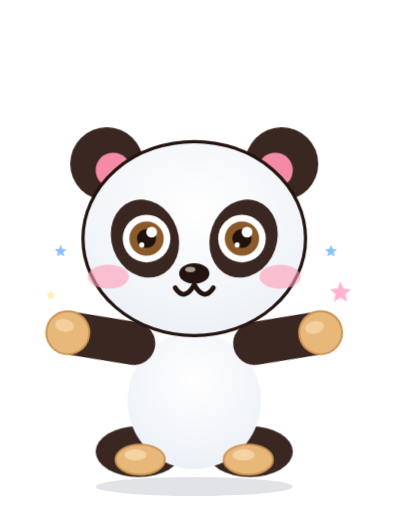
t = 0.00 s
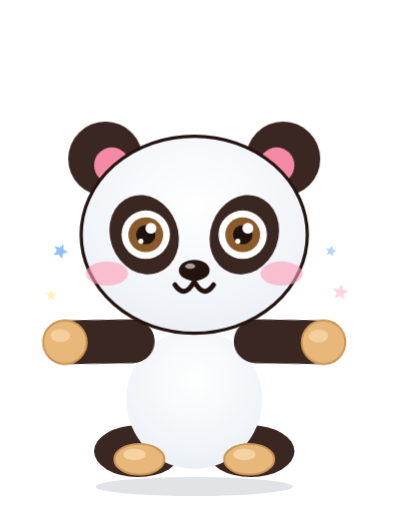
t = 1.07 s
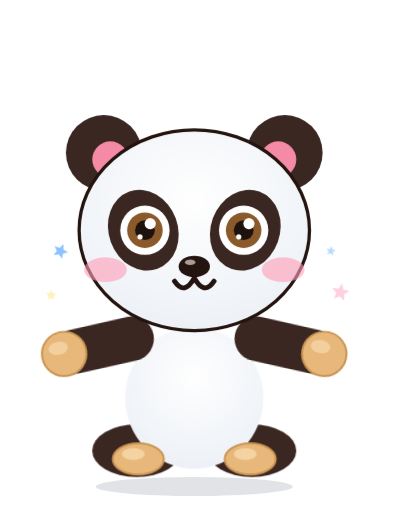
t = 2.13 s
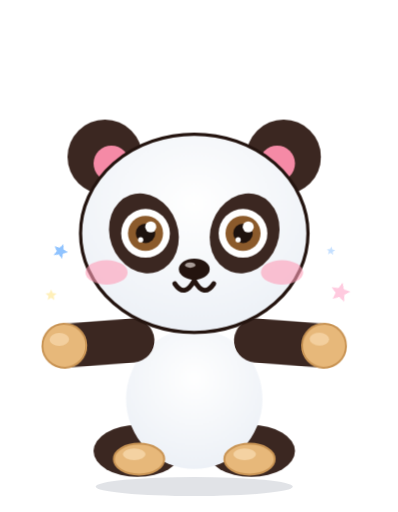
t = 3.20 s
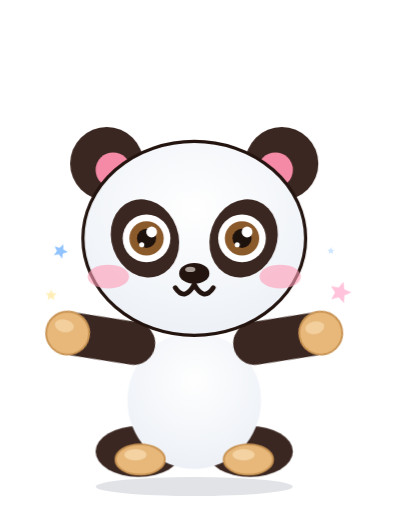
t = 4.27 s
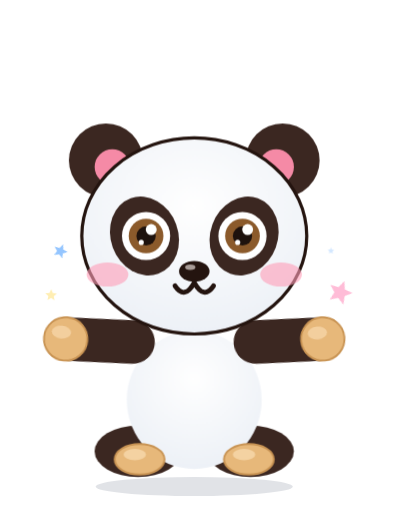
t = 5.33 s

The animated SVG that drew these frames (rendered in a browser with its animation timeline set to each time). Animation: 48 CSS @keyframes rules; one cycle of 6.40 s, repeats indefinitely.

<svg xmlns="http://www.w3.org/2000/svg" class="p-tada"  viewBox="-30 -66 250 322" preserveAspectRatio="xMidYMid meet" style="display:block;overflow:visible"><style>
.bd,.hd,.eL,.eR,.mo,.ch,.br,.gl,.f1,.f2,.f3,.f4{transform-box:fill-box}
.bd{transform-origin:50% 100%;animation:breathe 3.2s ease-in-out infinite}
.hd{transform-origin:50% 88%}
.eL,.eR,.mo,.ch,.br,.gl,.f1,.f2,.f3,.f4{transform-origin:50% 50%}
.mo{transform-origin:50% 0%}
@keyframes breathe{0%,100%{transform:scale(1,1)}50%{transform:scale(1.012,.985)}}
@keyframes blink{0%,90%,100%{transform:scaleY(1)}94%{transform:scaleY(.08)}}
@keyframes bob{0%,100%{transform:translateY(0) rotate(0)}50%{transform:translateY(-2.5px) rotate(1.6deg)}}
@keyframes proud{0%,100%{transform:translateY(0) rotate(0)}50%{transform:translateY(-3px) rotate(-2.5deg)}}
@keyframes tilt{0%,100%{transform:rotate(-4deg)}50%{transform:rotate(4deg)}}
@keyframes bounce{0%,100%{transform:translateY(0) scale(1.03,.96)}45%{transform:translateY(-9px) scale(.98,1.03)}}
@keyframes twinkle{0%,100%{transform:scale(.5) rotate(0);opacity:.35}50%{transform:scale(1.25) rotate(25deg);opacity:1}}
@keyframes ha{0%,100%{transform:translateY(0) rotate(-3deg)}50%{transform:translateY(-3.5px) rotate(3deg)}}
@keyframes jaw{0%,100%{transform:scaleY(1)}50%{transform:scaleY(.62)}}
@keyframes fall{0%{transform:translateY(-4px);opacity:0}15%{opacity:1}100%{transform:translateY(24px);opacity:0}}
@keyframes pop{0%,8%,100%{transform:scale(1)}3%{transform:scale(1.09)}}
@keyframes shiver{0%,100%{transform:translateX(0)}25%{transform:translateX(-1.2px)}75%{transform:translateX(1.2px)}}
@keyframes pulse{0%,100%{transform:scale(1)}50%{transform:scale(1.14)}}
@keyframes wobble{0%,100%{transform:rotate(-6deg)}50%{transform:rotate(6deg)}}
@keyframes tongue{0%,100%{transform:rotate(-6deg)}50%{transform:rotate(7deg)}}
@keyframes nod{0%,100%{transform:translateY(0) rotate(0)}50%{transform:translateY(2.5px) rotate(-2.5deg)}}
@keyframes glint{0%,60%,100%{opacity:.25;transform:translateX(-4px)}80%{opacity:1;transform:translateX(10px)}}
@keyframes beat{0%,100%{transform:scale(1)}20%{transform:scale(1.18)}40%{transform:scale(1)}60%{transform:scale(1.12)}}
@keyframes sway{0%,100%{transform:rotate(-3deg)}50%{transform:rotate(3deg)}}
@keyframes floatup{0%{transform:translateY(8px) scale(.6);opacity:0}25%{opacity:1}100%{transform:translateY(-30px) scale(1.15);opacity:0}}
@keyframes droop{0%,100%{transform:rotate(0) translateY(0)}55%{transform:rotate(8deg) translateY(4px)}70%{transform:rotate(7deg) translateY(4px)}88%{transform:rotate(0) translateY(0)}}
@keyframes sink{0%,100%{transform:rotate(-1deg) translateY(1px)}50%{transform:rotate(-3deg) translateY(3px)}}
@keyframes grumble{0%,60%,100%{transform:translateX(0) rotate(0)}64%{transform:translateX(-2.5px) rotate(-1.5deg)}70%{transform:translateX(2.5px) rotate(1.5deg)}76%{transform:translateX(-2.5px) rotate(-1.5deg)}82%{transform:translateX(2px) rotate(1deg)}}
@keyframes twitch{0%,60%,100%{transform:translateY(0)}72%{transform:translateY(2px)}}
@keyframes breathe2{0%,100%{transform:scale(1)}50%{transform:scale(1.22)}}
@keyframes spin{0%,100%{transform:scale(1) rotate(0)}50%{transform:scale(1.35) rotate(-12deg)}}
.x-happy .hd{animation:bob 2.6s ease-in-out infinite}
.x-happy .eL,.x-happy .eR{animation:blink 4s infinite}
.x-happy .ch{animation:pulse 2.6s ease-in-out infinite}
.x-proud .hd{animation:proud 3s ease-in-out infinite}
.x-proud .ch{animation:pulse 3s ease-in-out infinite}
.x-proud .mo{animation:breathe2 3s ease-in-out infinite}
.x-wink .hd{animation:tilt 2.8s ease-in-out infinite}
.x-wink .eL{animation:blink 4.4s infinite}
.x-wink .eR{animation:pulse 1.4s ease-in-out infinite}
.x-wink .mo{animation:tongue .7s ease-in-out infinite}
.x-excited .bd{animation:bounce .72s ease-in-out infinite}
.x-excited .eL,.x-excited .eR{animation:pulse .72s ease-in-out infinite}
.x-excited .br{animation:bob .72s ease-in-out infinite}
.x-excited .f1{animation:twinkle 1.2s ease-in-out infinite}
.x-excited .f2{animation:twinkle 1.2s ease-in-out .3s infinite}
.x-excited .f3{animation:twinkle 1.2s ease-in-out .6s infinite}
.x-excited .f4{animation:twinkle 1.2s ease-in-out .9s infinite}
.x-laugh .hd{animation:ha .4s ease-in-out infinite}
.x-laugh .mo{animation:jaw .4s ease-in-out infinite}
.x-laugh .bd{animation:shiver .2s linear infinite}
.x-laugh .f1{animation:fall 1.3s ease-in infinite}
.x-laugh .f2{animation:fall 1.3s ease-in .35s infinite}
.x-laugh .f3{animation:fall 1.3s ease-in .7s infinite}
.x-laugh .f4{animation:fall 1.3s ease-in 1s infinite}
.x-surprised .hd{animation:pop 2.4s ease-out infinite}
.x-surprised .eL,.x-surprised .eR{animation:pulse 1.2s ease-in-out infinite}
.x-surprised .mo{animation:breathe2 1.2s ease-in-out infinite}
.x-surprised .br{animation:bob 1.2s ease-in-out infinite}
.x-surprised .f1,.x-surprised .f2{animation:twinkle .6s ease-in-out infinite}
.x-silly .hd{animation:wobble 1.2s ease-in-out infinite}
.x-silly .mo{animation:tongue .45s ease-in-out infinite}
.x-silly .eL{animation:pulse 1.2s ease-in-out infinite}
.x-silly .eR{animation:pulse 1.2s ease-in-out .6s infinite}
.x-cool .hd{animation:nod 2.8s ease-in-out infinite}
.x-cool .gl{animation:glint 3s ease-in-out infinite}
.x-love .hd{animation:sway 1.8s ease-in-out infinite}
.x-love .eL,.x-love .eR{animation:beat 1.2s ease-in-out infinite}
.x-love .ch{animation:pulse 1.2s ease-in-out infinite}
.x-love .f1{animation:floatup 2.4s ease-out infinite}
.x-love .f2{animation:floatup 2.4s ease-out .6s infinite}
.x-love .f3{animation:floatup 2.4s ease-out 1.2s infinite}
.x-love .f4{animation:floatup 2.4s ease-out 1.8s infinite}
.x-sleepy .hd{animation:droop 4.4s ease-in-out infinite}
.x-sleepy .mo{animation:breathe2 4.4s ease-in-out infinite}
.x-sleepy .f1{animation:floatup 3s ease-out infinite}
.x-sleepy .f2{animation:floatup 3s ease-out 1s infinite}
.x-sleepy .f3{animation:floatup 3s ease-out 2s infinite}
.x-sad .hd{animation:sink 3s ease-in-out infinite}
.x-sad .mo{animation:shiver .3s linear infinite}
.x-sad .eL,.x-sad .eR{animation:pulse 2s ease-in-out infinite}
.x-sad .f1{animation:fall 2s ease-in infinite}
.x-grumpy .hd{animation:grumble 2.4s ease-in-out infinite}
.x-grumpy .br{animation:twitch 2.4s ease-in-out infinite}
.x-grumpy .f1{animation:spin .9s ease-in-out infinite}
@media (prefers-reduced-motion:reduce){.bd,.hd,.eL,.eR,.mo,.ch,.br,.gl,.f1,.f2,.f3,.f4{animation:none!important}}

.aL,.aR{transform-box:view-box;transform-origin:0 0}
.sh{transform-box:fill-box;transform-origin:50% 50%}
@keyframes swR{0%,100%{transform:rotate(-20deg)}50%{transform:rotate(20deg)}}
@keyframes swL{0%,100%{transform:rotate(20deg)}50%{transform:rotate(-20deg)}}
@keyframes swR2{0%,100%{transform:rotate(-2.5deg)}50%{transform:rotate(2.5deg)}}
@keyframes swL2{0%,100%{transform:rotate(2.5deg)}50%{transform:rotate(-2.5deg)}}
@keyframes pumpR{0%,100%{transform:rotate(-12deg)}50%{transform:rotate(10deg)}}
@keyframes pumpL{0%,100%{transform:rotate(12deg)}50%{transform:rotate(-10deg)}}
@keyframes flapR{0%,100%{transform:rotate(-16deg)}50%{transform:rotate(8deg)}}
@keyframes flapL{0%,100%{transform:rotate(16deg)}50%{transform:rotate(-8deg)}}
@keyframes hop{0%,100%{transform:translateY(0) scale(1.04,.95)}40%{transform:translateY(-8px) scale(.99,1.02)}}
@keyframes leap{0%,100%{transform:translateY(0) scale(1.06,.93)}18%{transform:translateY(0) scale(1.06,.93)}55%{transform:translateY(-18px) scale(.97,1.05)}}
@keyframes shad{0%,18%,100%{transform:scale(1)}55%{transform:scale(.62)}}
@keyframes dust{0%,10%,40%,100%{opacity:0}18%,30%{opacity:1}}
@keyframes rockA{0%,100%{transform:rotate(-6deg) translateY(0)}25%{transform:translateY(-4px)}50%{transform:rotate(6deg) translateY(0)}75%{transform:translateY(-4px)}}
@keyframes rockB{0%,100%{transform:rotate(-4deg)}50%{transform:rotate(4deg)}}
@keyframes rockC{0%,100%{transform:rotate(-3deg)}50%{transform:rotate(3deg)}}
@keyframes headT{0%,100%{transform:rotate(-5deg)}50%{transform:rotate(5deg)}}
@keyframes thinkT{0%,100%{transform:rotate(-3deg)}50%{transform:rotate(7deg)}}
@keyframes grow{0%,100%{transform:scale(1)}50%{transform:scale(1.035)}}
@keyframes tap{0%,100%{transform:rotate(0)}30%{transform:rotate(-5deg)}60%{transform:rotate(2deg)}}
@keyframes squeeze{0%,100%{transform:rotate(3deg)}50%{transform:rotate(-4deg)}}
@keyframes squeezeL{0%,100%{transform:rotate(-3deg)}50%{transform:rotate(4deg)}}
@keyframes bubble{0%,100%{opacity:.2;transform:scale(.7)}50%{opacity:1;transform:scale(1.1)}}
.p-relax .aL{animation:swL2 3.4s ease-in-out infinite}.p-relax .aR{animation:swR2 3.4s ease-in-out infinite}
.p-relax .hd{animation:bob 3.4s ease-in-out infinite}
.p-wave .aR{animation:swR .55s ease-in-out infinite}.p-wave .hd{animation:headT 1.6s ease-in-out infinite}
.p-wave .f1{animation:twinkle .55s ease-in-out infinite}.p-wave .f2{animation:twinkle .55s ease-in-out .27s infinite}
.p-cheer .aR{animation:pumpR .6s ease-in-out infinite}.p-cheer .aL{animation:pumpL .6s ease-in-out infinite}
.p-cheer .bd{animation:hop .6s ease-in-out infinite}
.p-cheer .f1{animation:twinkle 1s infinite}.p-cheer .f2{animation:twinkle 1s .3s infinite}.p-cheer .f3{animation:twinkle 1s .6s infinite}
.p-hello .aR{animation:swR 1.2s ease-in-out infinite}.p-hello .aL{animation:swL 1.2s ease-in-out .6s infinite}
.p-hello .hd{animation:headT 2.4s ease-in-out infinite}
.p-jump .bd{animation:leap 1.1s ease-in-out infinite}.p-jump .sh{animation:shad 1.1s ease-in-out infinite}
.p-jump .aR{animation:flapR 1.1s ease-in-out infinite}.p-jump .aL{animation:flapL 1.1s ease-in-out infinite}
.p-jump .f1{animation:dust 1.1s ease-out infinite}
.p-dance .bd{animation:rockA 1s ease-in-out infinite}.p-dance .aL{animation:flapL .5s ease-in-out infinite}.p-dance .aR{animation:swR2 .5s ease-in-out infinite}
.p-dance .hd{animation:headT 1s ease-in-out infinite reverse}
.p-dance .f1{animation:floatup 2s ease-out infinite}.p-dance .f2{animation:floatup 2s ease-out 1s infinite}
.p-groove .bd{animation:rockB 1.2s ease-in-out infinite}.p-groove .aR{animation:swR .6s ease-in-out infinite}.p-groove .aL{animation:swL2 .6s ease-in-out infinite}
.p-groove .f1{animation:floatup 2s ease-out infinite}.p-groove .f2{animation:floatup 2s ease-out 1s infinite}
.p-tada .aR{animation:pumpR 1.4s ease-in-out infinite}.p-tada .aL{animation:pumpL 1.4s ease-in-out infinite}
.p-tada .bd{animation:grow 1.4s ease-in-out infinite}
.p-tada .f1{animation:twinkle 1.1s infinite}.p-tada .f2{animation:twinkle 1.1s .3s infinite}.p-tada .f3{animation:twinkle 1.1s .6s infinite}.p-tada .f4{animation:twinkle 1.1s .9s infinite}
.p-think .hd{animation:thinkT 3.2s ease-in-out infinite}.p-think .aR{animation:tap 1.6s ease-in-out infinite}
.p-think .f1{animation:bubble 2.4s infinite}.p-think .f2{animation:bubble 2.4s .4s infinite}.p-think .f3{animation:bubble 2.4s .8s infinite}
.p-shy .hd{animation:headT 2.2s ease-in-out infinite}.p-shy .aR{animation:swR2 1.1s ease-in-out infinite}.p-shy .aL{animation:swL2 1.1s ease-in-out infinite}
.p-shy .ch{animation:pulse 1.4s ease-in-out infinite}
.p-shy .f1{animation:floatup 2.4s ease-out infinite}.p-shy .f2{animation:floatup 2.4s ease-out 1.2s infinite}
.p-hug .aR{animation:squeeze 1.6s ease-in-out infinite}.p-hug .aL{animation:squeezeL 1.6s ease-in-out infinite}
.p-hug .bd{animation:grow 1.6s ease-in-out infinite}.p-hug .hd{animation:sway 2.4s ease-in-out infinite}
.p-hug .f1{animation:floatup 2.4s ease-out infinite}.p-hug .f2{animation:floatup 2.4s ease-out 1.2s infinite}
.p-lean .bd{animation:rockC 3s ease-in-out infinite}.p-lean .hd{animation:bob 3s ease-in-out infinite}
.p-lean .aL{animation:swL2 3s ease-in-out infinite}.p-lean .aR{animation:swR2 3s ease-in-out infinite}
.p-relax .eL,.p-relax .eR,.p-wave .eL,.p-wave .eR,.p-hello .eL,.p-hello .eR,.p-lean .eL,.p-lean .eR,.p-think .eL,.p-think .eR,.p-groove .eL,.p-groove .eR{animation:blink 4.2s infinite}
@media (prefers-reduced-motion:reduce){.aL,.aR,.sh{animation:none!important}}
</style><defs><clipPath id="tc15"><ellipse cx="92" cy="186" rx="42" ry="43"/></clipPath><clipPath id="hc15"><ellipse cx="92" cy="84" rx="70" ry="61"/></clipPath><clipPath id="sc15"><rect x="0" y="0" width="190" height="214"/></clipPath><radialGradient id="bg15" cx=".5" cy=".35" r=".8"><stop offset="0" stop-color="#fff"/><stop offset="1" stop-color="#E9EEF5"/></radialGradient></defs><ellipse class="sh" cx="92" cy="240" rx="62" ry="6.0" fill="#1B2A4A" opacity="0.130"/><g transform="translate(0 0) rotate(0 92 232)"><g class="bd"><ellipse cx="57" cy="218" rx="27" ry="16" fill="#3B2721"/><ellipse cx="127" cy="218" rx="27" ry="16" fill="#3B2721"/><ellipse cx="92" cy="186" rx="42" ry="43" fill="url(#bg15)"/><ellipse cx="58" cy="223" rx="15.5" ry="9.5" fill="#E7B87A" stroke="#C99454" stroke-width="1.2"/><ellipse cx="126" cy="223" rx="15.5" ry="9.5" fill="#E7B87A" stroke="#C99454" stroke-width="1.2"/><ellipse cx="55" cy="220" rx="7" ry="3.6" fill="#F4D2A2"/><ellipse cx="123" cy="220" rx="7" ry="3.6" fill="#F4D2A2"/><g transform="translate(54 150)"><g class="aL"><g transform="translate(-54 -150)"><line x1="54" y1="150" x2="12" y2="152" stroke="#3B2721" stroke-width="27" stroke-linecap="round"/><circle cx="12" cy="152" r="13.5" fill="#E7B87A" stroke="#C99454" stroke-width="1.2"/><ellipse cx="9" cy="148" rx="6" ry="4" fill="#F4D2A2" opacity=".9"/></g></g></g><g transform="translate(130 150)"><g class="aR"><g transform="translate(-130 -150)"><line x1="130" y1="150" x2="172" y2="152" stroke="#3B2721" stroke-width="27" stroke-linecap="round"/><circle cx="172" cy="152" r="13.5" fill="#E7B87A" stroke="#C99454" stroke-width="1.2"/><ellipse cx="169" cy="148" rx="6" ry="4" fill="#F4D2A2" opacity=".9"/></g></g></g><g class="hd"><circle cx="37" cy="37" r="23" fill="#3B2721"/><circle cx="147" cy="37" r="23" fill="#3B2721"/><circle cx="41" cy="41" r="11" fill="#F58AA6"/><circle cx="143" cy="41" r="11" fill="#F58AA6"/><ellipse cx="92" cy="84" rx="70" ry="61" fill="url(#bg15)" stroke="#24140F" stroke-width="2"/><ellipse cx="61" cy="84" rx="21" ry="25" fill="#3B2721" transform="rotate(-20 61 84)"/><ellipse cx="123" cy="84" rx="21" ry="25" fill="#3B2721" transform="rotate(20 123 84)"/><g class="eL"><circle cx="62" cy="84" r="15.0" fill="#fff"/><circle cx="62" cy="84" r="10.8" fill="#8B5A2B"/><circle cx="62" cy="84" r="6.0" fill="#1E120D"/><circle cx="65.2" cy="80.0" r="3.4" fill="#fff"/><circle cx="59.0" cy="88.0" r="1.6" fill="#fff"/></g><g class="eR"><circle cx="122" cy="84" r="15.0" fill="#fff"/><circle cx="122" cy="84" r="10.8" fill="#8B5A2B"/><circle cx="122" cy="84" r="6.0" fill="#1E120D"/><circle cx="125.2" cy="80.0" r="3.4" fill="#fff"/><circle cx="119.0" cy="88.0" r="1.6" fill="#fff"/></g><ellipse cx="92" cy="106" rx="9.5" ry="6.5" fill="#24140F"/><ellipse cx="89.5" cy="103.5" rx="3.2" ry="1.7" fill="#A89C97"/><g class="ch"><ellipse cx="38" cy="108" rx="13" ry="7.5" fill="#FF9DB8" opacity="0.6"/><ellipse cx="146" cy="108" rx="13" ry="7.5" fill="#FF9DB8" opacity="0.6"/></g><g class="mo"><path d="M80 115 Q86 124 92 113 Q98 124 104 115" fill="none" stroke="#24140F" stroke-width="3" stroke-linecap="round" stroke-linejoin="round"/></g></g></g></g><g class="f1"><polygon points="2.0,113.0 3.9,117.4 8.7,117.8 5.1,121.0 6.1,125.7 2.0,123.2 -2.1,125.7 -1.1,121.0 -4.7,117.8 0.1,117.4" fill="#FFD43B" /></g><g class="f2"><polygon points="184.0,111.0 185.9,115.4 190.7,115.8 187.1,119.0 188.1,123.7 184.0,121.2 179.9,123.7 180.9,119.0 177.3,115.8 182.1,115.4" fill="#FFB3D1" /></g><g class="f3"><polygon points="8.0,88.0 9.1,90.5 11.8,90.8 9.7,92.6 10.4,95.2 8.0,93.8 5.6,95.2 6.3,92.6 4.2,90.8 6.9,90.5" fill="#8BC1FF" /></g><g class="f4"><polygon points="178.0,88.0 179.1,90.5 181.8,90.8 179.7,92.6 180.4,95.2 178.0,93.8 175.6,95.2 176.3,92.6 174.2,90.8 176.9,90.5" fill="#8BC1FF" /></g></svg>
